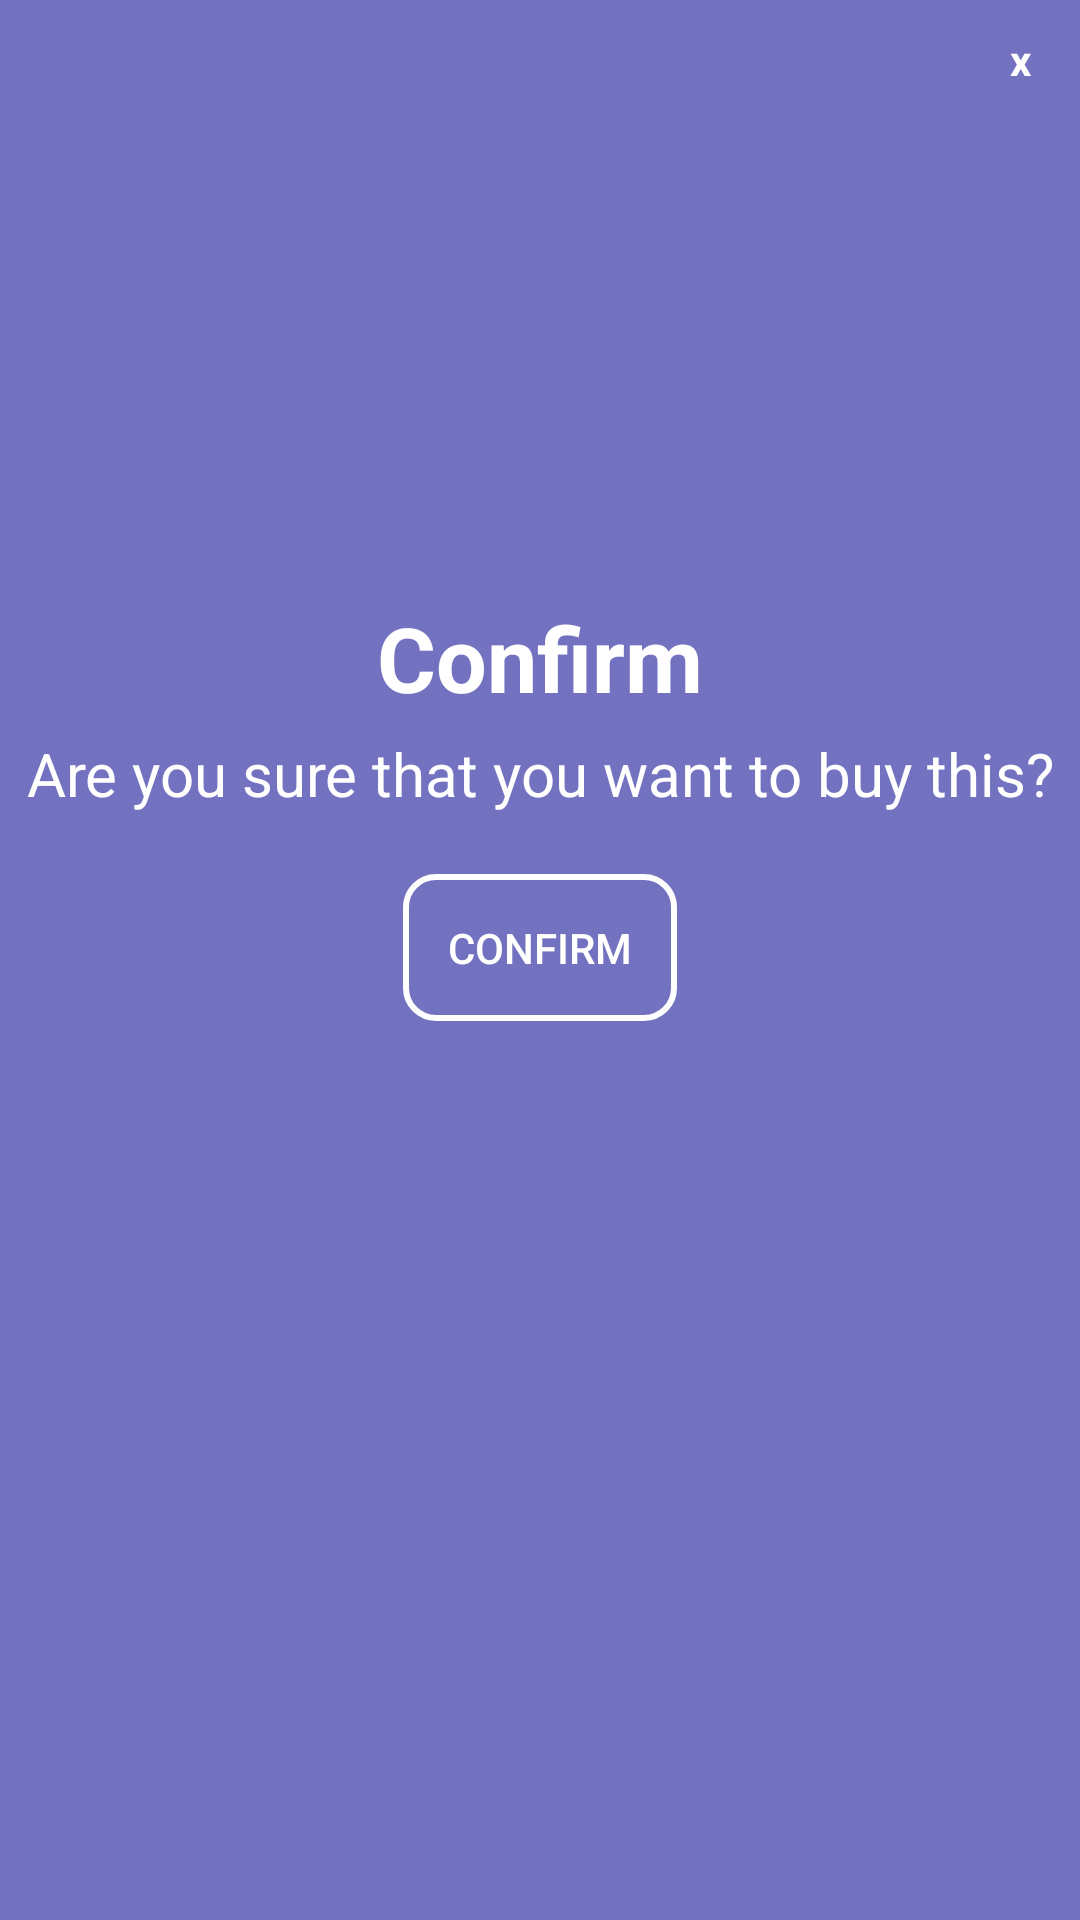

Produce the Android XML layout that renders to this screen, including the resource entries it uses.
<!-- AndroidManifest.xml: application theme Theme.FinalApp -->
<!-- res/layout/pop_up.xml -->
<?xml version="1.0" encoding="utf-8"?>
<LinearLayout xmlns:android="http://schemas.android.com/apk/res/android"
    android:layout_width="350dp"
    android:layout_height="400dp"
    android:layout_gravity="center"
    android:background="@color/popup"
    android:orientation="vertical"
    android:padding="5dp">

    <TextView
        android:id="@+id/txtclose"
        android:layout_width="30dp"
        android:layout_height="30dp"
        android:layout_gravity="end"
        android:background="@drawable/circle_background"
        android:gravity="center"
        android:text="x"
        android:textColor="@color/white"
        android:textStyle="bold" />

    <LinearLayout
        android:layout_width="match_parent"
        android:layout_height="wrap_content"
        android:orientation="vertical">

        <ImageView
            android:layout_width="185dp"
            android:layout_height="144dp"
            android:layout_gravity="center"
            android:layout_marginTop="15dp"
            android:src="@drawable/qmark" />
        <TextView
            android:layout_width="wrap_content"
            android:layout_height="wrap_content"
            android:text="Confirm"
            android:textStyle="bold"
            android:textColor="@color/white"
            android:textSize="30dp"
            android:layout_gravity="center_horizontal"
            android:layout_marginTop="5dp"/>
        <TextView
            android:layout_width="wrap_content"
            android:layout_height="wrap_content"
            android:text="Are you sure that you want to buy this?"
            android:textAlignment="center"
            android:textColor="@color/white"
            android:textSize="20dp"
            android:layout_gravity="center_horizontal"
            android:layout_marginTop="5dp"/>

    </LinearLayout>
    <LinearLayout
        android:layout_marginTop="5dp"
        android:orientation="horizontal"
        android:layout_width="match_parent"
        android:layout_height="wrap_content">
        <LinearLayout
            android:orientation="vertical"
            android:layout_weight="1"
            android:layout_width="0dp"
            android:layout_height="100dp">

            <Button
                android:id="@+id/btnConfirm"
                android:layout_height="wrap_content"
                android:layout_width="wrap_content"
                android:text="Confirm"
                android:layout_marginTop="15dp"
                android:layout_gravity="center_horizontal"
                android:background="@drawable/buttonstyle"
                android:textColor="@color/white"/>

        </LinearLayout>

    </LinearLayout>

    

</LinearLayout>
<!-- resources referenced by this layout -->
<resources>
  <color name="popup">#7272C0</color>
  <color name="white">#FFFFFF</color>
  <!-- drawable buttonstyle (drawable) -->
  <?xml version="1.0" encoding="utf-8"?>
  <shape xmlns:android="http://schemas.android.com/apk/res/android">
  <stroke android:width="2dp" android:color="@color/white"/>
      <corners android:radius="10dp"/>
      <padding android:top="15dp" android:bottom="15dp" android:left="15dp" android:right="15dp"/>
  
  </shape>
  <style name="Theme.FinalApp" parent="Theme.MaterialComponents.DayNight.NoActionBar">
          
          <item name="colorPrimary">@color/purple_500</item>
          <item name="colorPrimaryVariant">@color/purple_700</item>
          <item name="colorOnPrimary">@color/white</item>
          
          <item name="colorSecondary">@color/teal_200</item>
          <item name="colorSecondaryVariant">@color/teal_700</item>
          <item name="colorOnSecondary">@color/black</item>
          
          <item name="android:statusBarColor">?attr/colorPrimaryVariant</item>
          
      </style>
  <color name="purple_500">#6200EE</color>
  <color name="purple_700">#3700B3</color>
  <color name="teal_200">#03DAC5</color>
  <color name="teal_700">#018786</color>
  <color name="black">#000000</color>
</resources>
